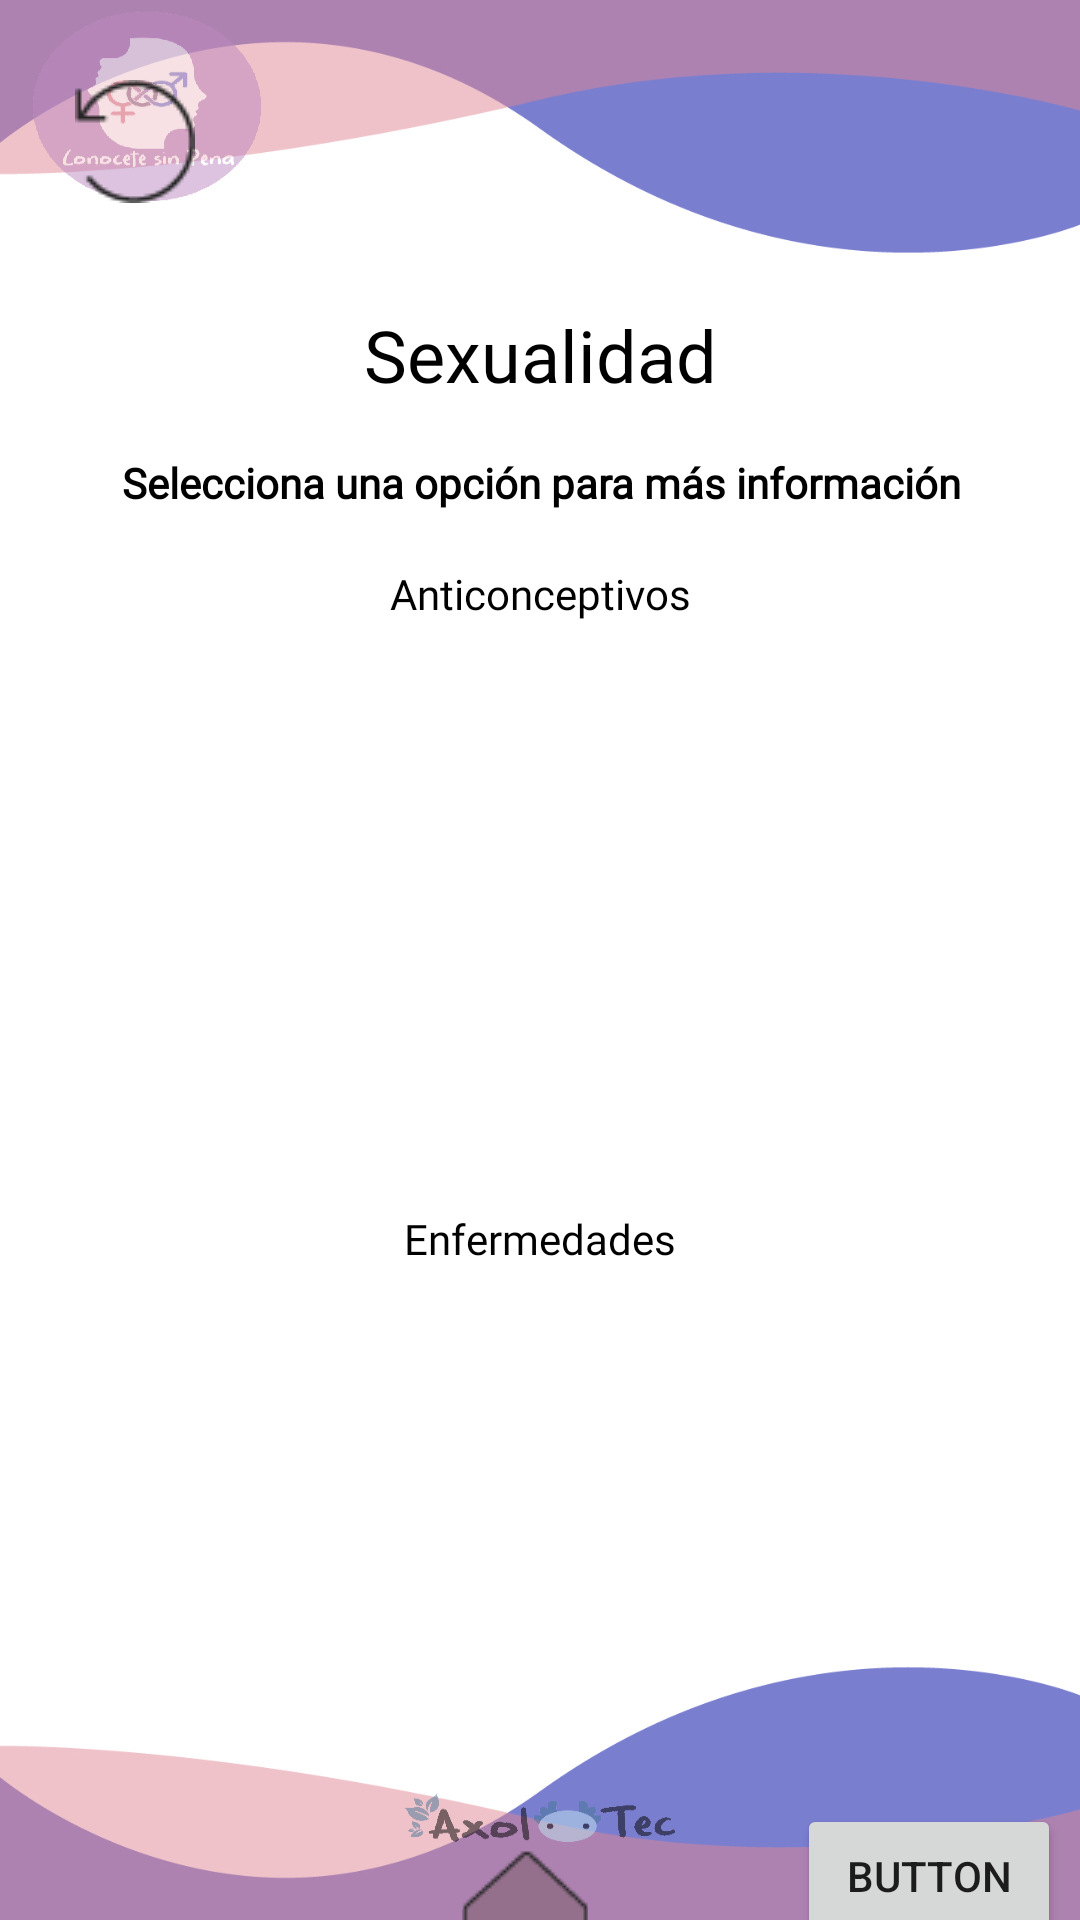

Layout XML and referenced resources for this Android screen:
<!-- AndroidManifest.xml: application theme Theme.ConoceteSinPenaPrueba1 -->
<!-- res/layout/activity_sexualidad.xml -->
<?xml version="1.0" encoding="utf-8"?>
<androidx.constraintlayout.widget.ConstraintLayout xmlns:android="http://schemas.android.com/apk/res/android"
    xmlns:app="http://schemas.android.com/apk/res-auto"
    xmlns:tools="http://schemas.android.com/tools"
    android:layout_width="match_parent"
    android:layout_height="match_parent"
    android:background="@drawable/fondogeneral"
    tools:context=".Sexualidad">

    <ImageButton
        android:id="@+id/imageButton4"
        android:layout_width="217dp"
        android:layout_height="162dp"
        android:layout_marginStart="87dp"
        android:layout_marginTop="17dp"
        android:layout_marginEnd="87dp"
        android:backgroundTint="#00E91E63"
        android:onClick="anticonceptivos"
        android:scaleType="fitCenter"
        app:layout_constraintEnd_toEndOf="parent"
        app:layout_constraintStart_toStartOf="parent"
        app:layout_constraintTop_toBottomOf="@+id/textView18"
        app:srcCompat="@drawable/anticonceptivos" />

    <TextView
        android:id="@+id/textView15"
        android:layout_width="wrap_content"
        android:layout_height="wrap_content"
        android:layout_marginStart="133dp"
        android:layout_marginTop="102dp"
        android:layout_marginEnd="133dp"
        android:fontFamily="@font/letralogo"
        android:text="Sexualidad"
        android:textColor="#000000"
        android:textSize="24sp"
        app:layout_constraintEnd_toEndOf="parent"
        app:layout_constraintStart_toStartOf="parent"
        app:layout_constraintTop_toTopOf="parent" />

    <TextView
        android:id="@+id/textView17"
        android:layout_width="wrap_content"
        android:layout_height="wrap_content"
        android:layout_marginStart="66dp"
        android:layout_marginTop="17dp"
        android:layout_marginEnd="65dp"
        android:fontFamily="@font/letralogo"
        android:text="Selecciona una opción para más información"
        android:textColor="#000000"
        android:textStyle="bold"
        app:layout_constraintEnd_toEndOf="parent"
        app:layout_constraintStart_toStartOf="parent"
        app:layout_constraintTop_toBottomOf="@+id/textView15" />

    <ImageButton
        android:id="@+id/imageButton5"
        android:layout_width="217dp"
        android:layout_height="162dp"
        android:layout_marginStart="87dp"
        android:layout_marginTop="17dp"
        android:layout_marginEnd="87dp"
        android:backgroundTint="#00673AB7"
        android:onClick="enfermedades"
        android:scaleType="fitCenter"
        app:layout_constraintEnd_toEndOf="parent"
        app:layout_constraintStart_toStartOf="parent"
        app:layout_constraintTop_toBottomOf="@+id/textView19"
        app:srcCompat="@drawable/inyeccion" />

    <TextView
        android:id="@+id/textView18"
        android:layout_width="wrap_content"
        android:layout_height="wrap_content"
        android:layout_marginStart="143dp"
        android:layout_marginTop="18dp"
        android:layout_marginEnd="143dp"
        android:fontFamily="@font/letralogo"
        android:text="Anticonceptivos"
        android:textColor="#000000"
        app:layout_constraintEnd_toEndOf="parent"
        app:layout_constraintStart_toStartOf="parent"
        app:layout_constraintTop_toBottomOf="@+id/textView17" />

    <TextView
        android:id="@+id/textView19"
        android:layout_width="wrap_content"
        android:layout_height="wrap_content"
        android:layout_marginStart="147dp"
        android:layout_marginTop="17dp"
        android:layout_marginEnd="147dp"
        android:fontFamily="@font/letralogo"
        android:text="Enfermedades"
        android:textColor="#000000"
        app:layout_constraintEnd_toEndOf="parent"
        app:layout_constraintStart_toStartOf="parent"
        app:layout_constraintTop_toBottomOf="@+id/imageButton4" />

    <ImageButton
        android:id="@+id/imageButton14"
        android:layout_width="42dp"
        android:layout_height="46dp"
        android:layout_marginStart="24dp"
        android:layout_marginTop="24dp"
        android:backgroundTint="#00977B7B"
        android:onClick="inicio"
        app:layout_constraintStart_toStartOf="parent"
        app:layout_constraintTop_toTopOf="parent"
        app:srcCompat="@drawable/btnretorno" />

    <ImageButton
        android:id="@+id/imageButton15"
        android:layout_width="42dp"
        android:layout_height="46dp"
        android:layout_marginStart="154dp"
        android:layout_marginTop="12dp"
        android:layout_marginEnd="164dp"
        android:backgroundTint="#00876969"
        android:onClick="inicio"
        app:layout_constraintEnd_toEndOf="parent"
        app:layout_constraintStart_toStartOf="parent"
        app:layout_constraintTop_toBottomOf="@+id/imageButton5"
        app:srcCompat="@drawable/irinicio" />

    <Button
        android:id="@+id/button"
        android:layout_width="wrap_content"
        android:layout_height="wrap_content"
        android:layout_marginStart="79dp"
        android:layout_marginEnd="16dp"
        android:onClick="video"
        android:text="Button"
        app:layout_constraintEnd_toEndOf="parent"
        app:layout_constraintStart_toEndOf="@+id/imageButton15"
        app:layout_constraintTop_toBottomOf="@+id/imageButton5" />

</androidx.constraintlayout.widget.ConstraintLayout>
<!-- resources referenced by this layout -->
<resources>
  <!-- drawable btnretorno: png bitmap (drawable, 732 bytes) -->
  <!-- drawable fondogeneral: jpg bitmap (drawable, 122300 bytes) -->
  <!-- drawable irinicio: png bitmap (drawable, 910 bytes) -->
  <style name="Theme.ConoceteSinPenaPrueba1" parent="Theme.MaterialComponents.DayNight.NoActionBar">
          
          <item name="colorPrimary">@color/purple_500</item>
          <item name="colorPrimaryVariant">@color/purple_700</item>
          <item name="colorOnPrimary">@color/white</item>
          
          <item name="colorSecondary">@color/teal_200</item>
          <item name="colorSecondaryVariant">@color/teal_700</item>
          <item name="colorOnSecondary">@color/black</item>
          
          <item name="android:statusBarColor" tools:targetApi="l">?attr/colorPrimaryVariant</item>
          
      </style>
  <!-- not gathered from this repository: default colours our renderer supplied (Android Studio template values) -->
  <color name="purple_500">#FF6200EE</color>
  <color name="purple_700">#FF3700B3</color>
  <color name="teal_200">#FF03DAC5</color>
  <color name="teal_700">#FF018786</color>
  <color name="black">#FF000000</color>
  <color name="white">#FFFFFFFF</color>
</resources>
